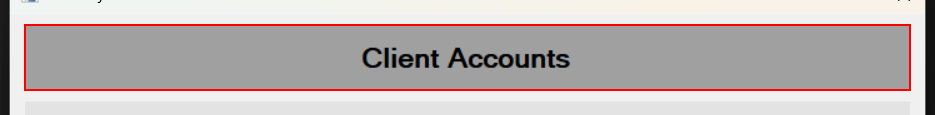
Task: Perform steps to generate security hash for employees
Workflow: AcmeSystem3_AccessAccMovement

Step 1 [try]: find 'label3' (acme-system3.exe)

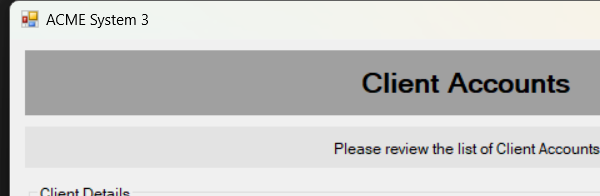
Step 2 [try]: Attach Window - Client Accounts Page on 'ClientAccounts' (acme-system3.exe)

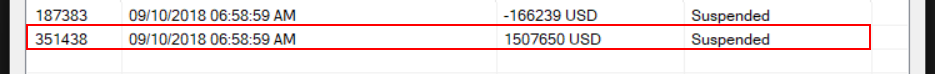
Step 3 [try]: click on the list item '{0}'

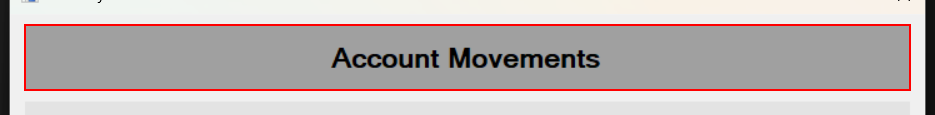
Step 4 [try]: find 'label3' (acme-system3.exe)
